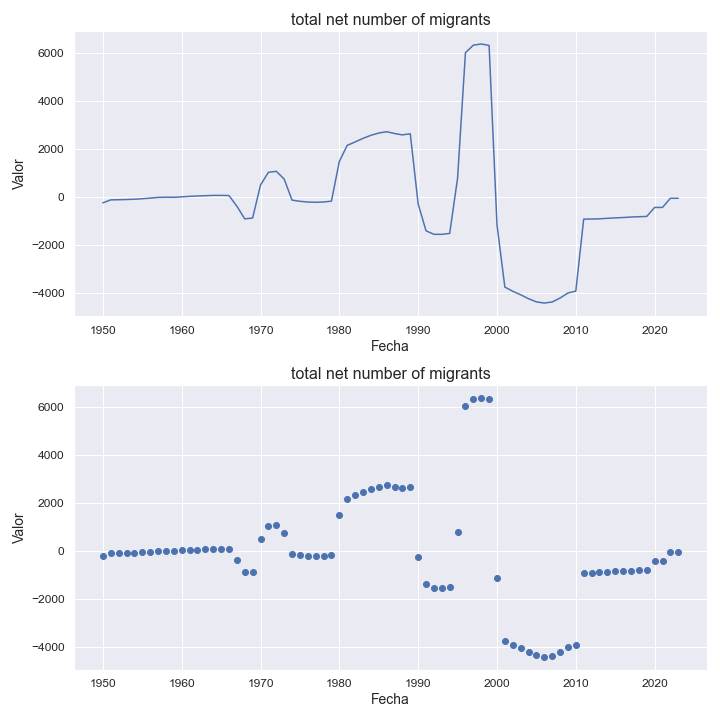

Data behind this chart, as committed beside it:
indicatorshortname, locationid, location, iso2, timeid, time, value
total net number of migrants, 580, northern mariana islands, mp, 1, 1950, -239.0
total net number of migrants, 580, northern mariana islands, mp, 2, 1951, -116.0
total net number of migrants, 580, northern mariana islands, mp, 3, 1952, -110.0
total net number of migrants, 580, northern mariana islands, mp, 4, 1953, -101.0
total net number of migrants, 580, northern mariana islands, mp, 5, 1954, -89.0
total net number of migrants, 580, northern mariana islands, mp, 6, 1955, -69.0
total net number of migrants, 580, northern mariana islands, mp, 7, 1956, -44.0
total net number of migrants, 580, northern mariana islands, mp, 8, 1957, -13.0
total net number of migrants, 580, northern mariana islands, mp, 9, 1958, -4.0
total net number of migrants, 580, northern mariana islands, mp, 10, 1959, -9.0
total net number of migrants, 580, northern mariana islands, mp, 11, 1960, 11.0
total net number of migrants, 580, northern mariana islands, mp, 12, 1961, 31.0
total net number of migrants, 580, northern mariana islands, mp, 13, 1962, 46.0
total net number of migrants, 580, northern mariana islands, mp, 14, 1963, 58.0
total net number of migrants, 580, northern mariana islands, mp, 15, 1964, 70.0
total net number of migrants, 580, northern mariana islands, mp, 16, 1965, 71.0
total net number of migrants, 580, northern mariana islands, mp, 17, 1966, 64.0
total net number of migrants, 580, northern mariana islands, mp, 18, 1967, -379.0
total net number of migrants, 580, northern mariana islands, mp, 19, 1968, -907.0
total net number of migrants, 580, northern mariana islands, mp, 20, 1969, -872.0
total net number of migrants, 580, northern mariana islands, mp, 21, 1970, 501.0
total net number of migrants, 580, northern mariana islands, mp, 22, 1971, 1032
total net number of migrants, 580, northern mariana islands, mp, 23, 1972, 1074
total net number of migrants, 580, northern mariana islands, mp, 24, 1973, 753.0
total net number of migrants, 580, northern mariana islands, mp, 25, 1974, -126.0
total net number of migrants, 580, northern mariana islands, mp, 26, 1975, -175.0
total net number of migrants, 580, northern mariana islands, mp, 27, 1976, -206.0
total net number of migrants, 580, northern mariana islands, mp, 28, 1977, -217.0
total net number of migrants, 580, northern mariana islands, mp, 29, 1978, -205.0
total net number of migrants, 580, northern mariana islands, mp, 30, 1979, -169.0
total net number of migrants, 580, northern mariana islands, mp, 31, 1980, 1487
total net number of migrants, 580, northern mariana islands, mp, 32, 1981, 2154
total net number of migrants, 580, northern mariana islands, mp, 33, 1982, 2297
total net number of migrants, 580, northern mariana islands, mp, 34, 1983, 2446
total net number of migrants, 580, northern mariana islands, mp, 35, 1984, 2573
total net number of migrants, 580, northern mariana islands, mp, 36, 1985, 2669
total net number of migrants, 580, northern mariana islands, mp, 37, 1986, 2723
total net number of migrants, 580, northern mariana islands, mp, 38, 1987, 2649
total net number of migrants, 580, northern mariana islands, mp, 39, 1988, 2592
total net number of migrants, 580, northern mariana islands, mp, 40, 1989, 2637
total net number of migrants, 580, northern mariana islands, mp, 41, 1990, -286.0
total net number of migrants, 580, northern mariana islands, mp, 42, 1991, -1406
total net number of migrants, 580, northern mariana islands, mp, 43, 1992, -1550
total net number of migrants, 580, northern mariana islands, mp, 44, 1993, -1553
total net number of migrants, 580, northern mariana islands, mp, 45, 1994, -1513
total net number of migrants, 580, northern mariana islands, mp, 46, 1995, 784.0
total net number of migrants, 580, northern mariana islands, mp, 47, 1996, 6015
total net number of migrants, 580, northern mariana islands, mp, 48, 1997, 6329
total net number of migrants, 580, northern mariana islands, mp, 49, 1998, 6378
total net number of migrants, 580, northern mariana islands, mp, 50, 1999, 6320
total net number of migrants, 580, northern mariana islands, mp, 51, 2000, -1149
total net number of migrants, 580, northern mariana islands, mp, 52, 2001, -3749
total net number of migrants, 580, northern mariana islands, mp, 53, 2002, -3923
total net number of migrants, 580, northern mariana islands, mp, 54, 2003, -4069
total net number of migrants, 580, northern mariana islands, mp, 55, 2004, -4233
total net number of migrants, 580, northern mariana islands, mp, 56, 2005, -4365
total net number of migrants, 580, northern mariana islands, mp, 57, 2006, -4415
total net number of migrants, 580, northern mariana islands, mp, 58, 2007, -4370
total net number of migrants, 580, northern mariana islands, mp, 59, 2008, -4207
total net number of migrants, 580, northern mariana islands, mp, 60, 2009, -3995
... 14 more rows
